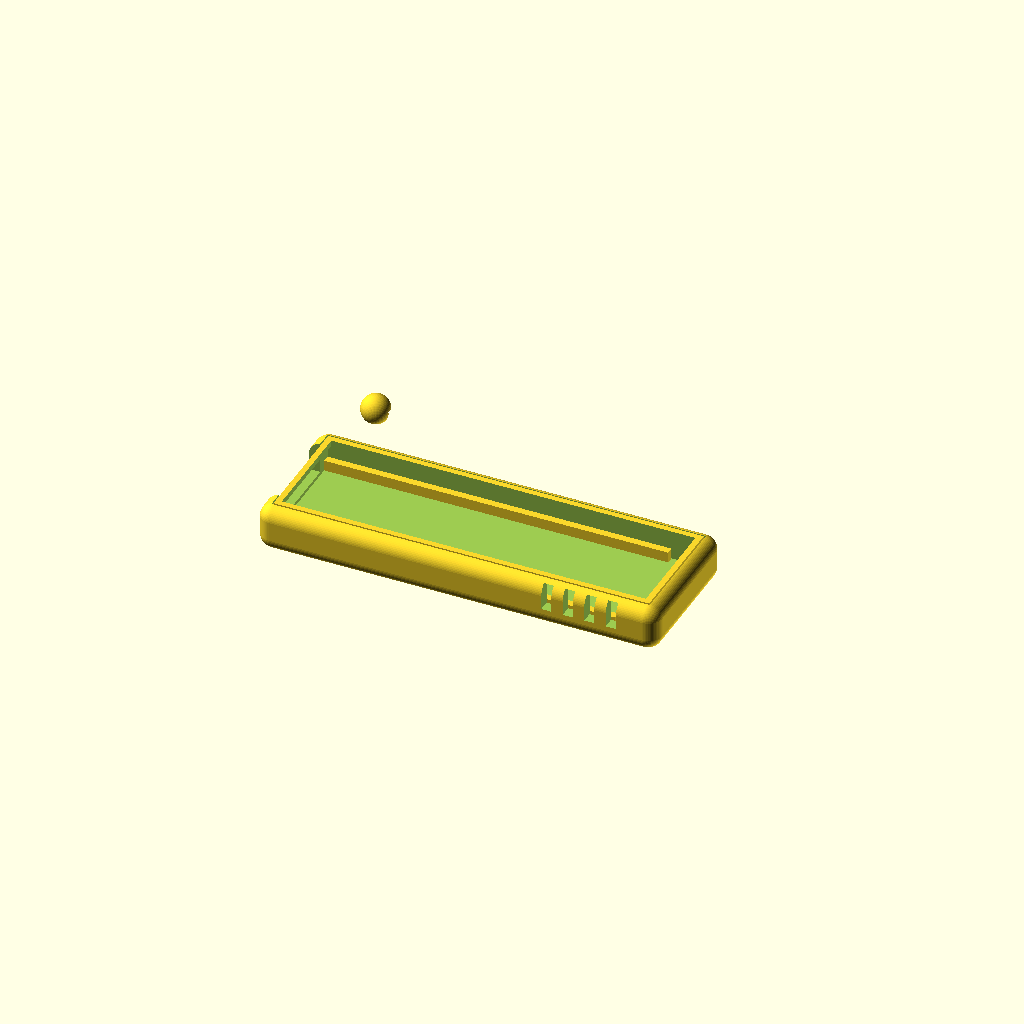
Cell 1: rendered with the file's own defaults.
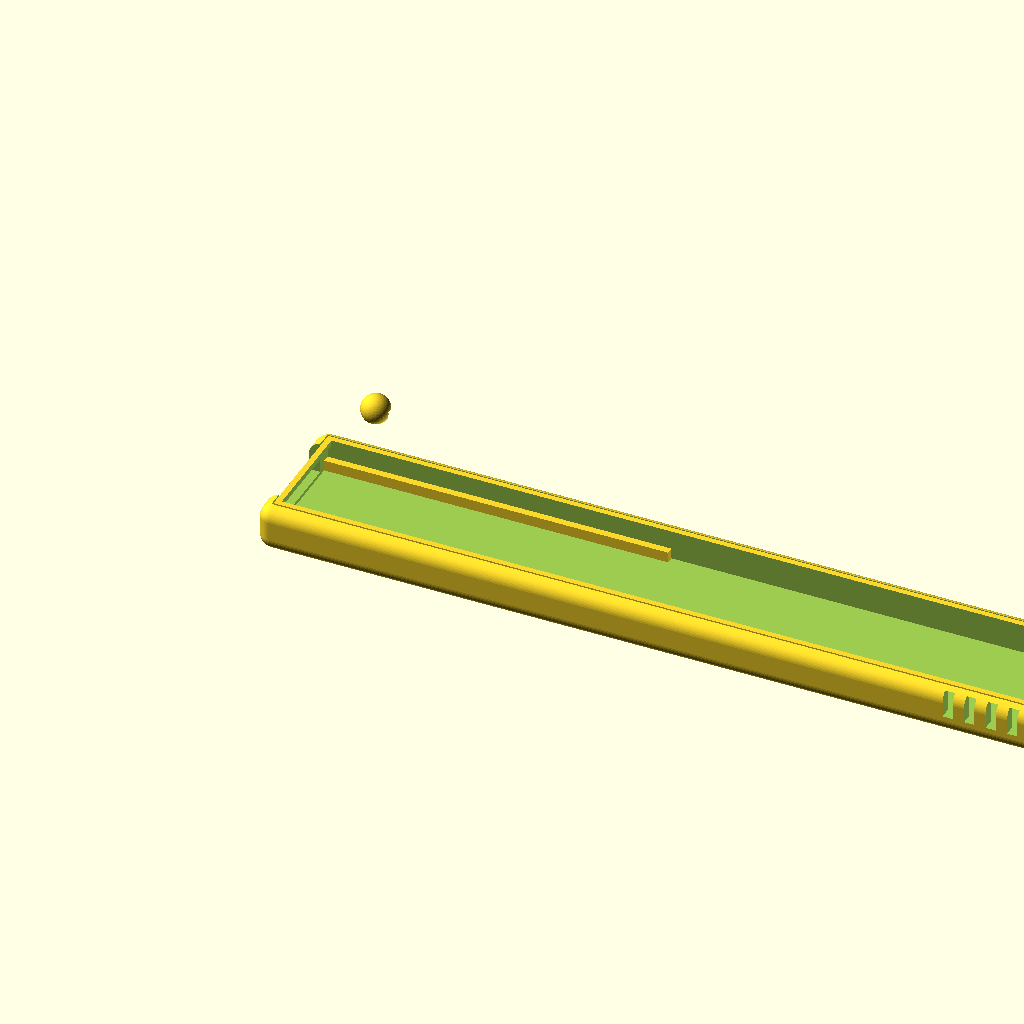
Cell 2: length = 112 (everything else at default).
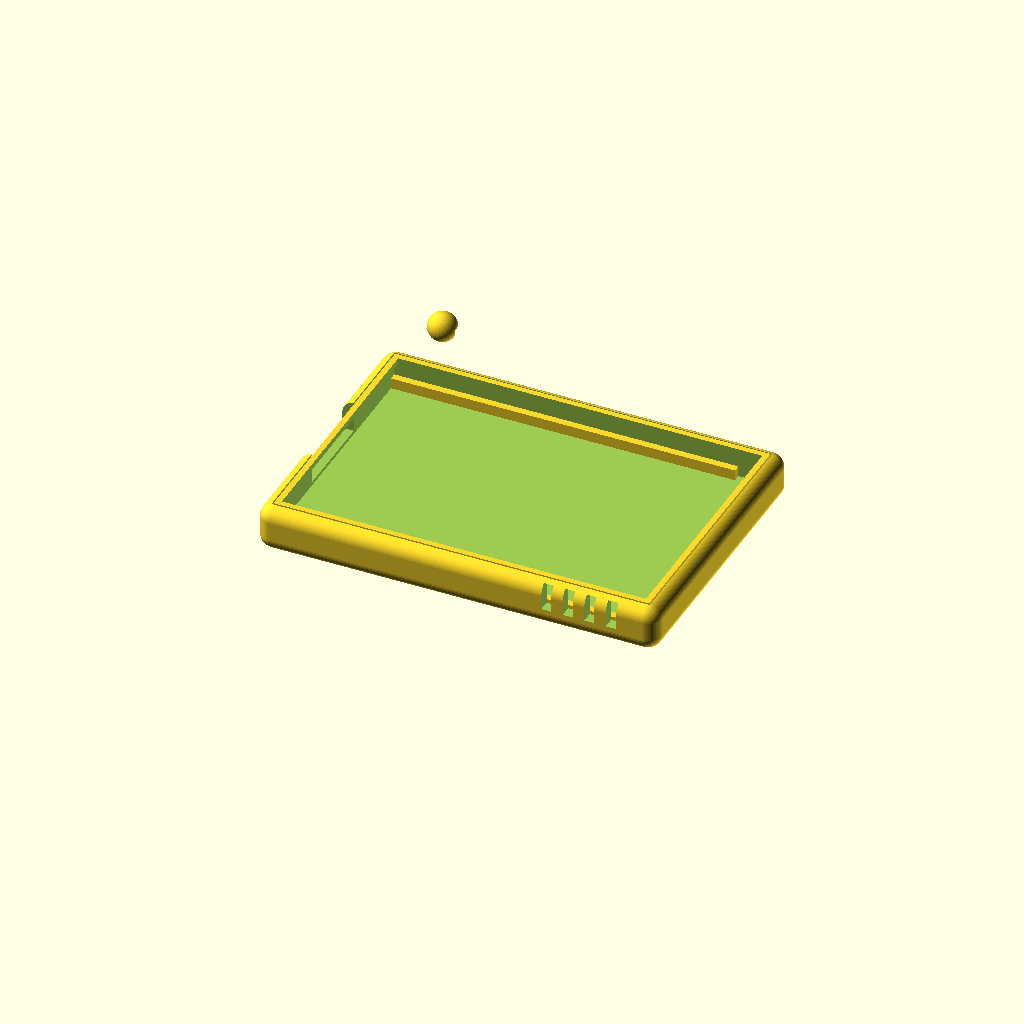
Cell 3: width = 40 (everything else at default).
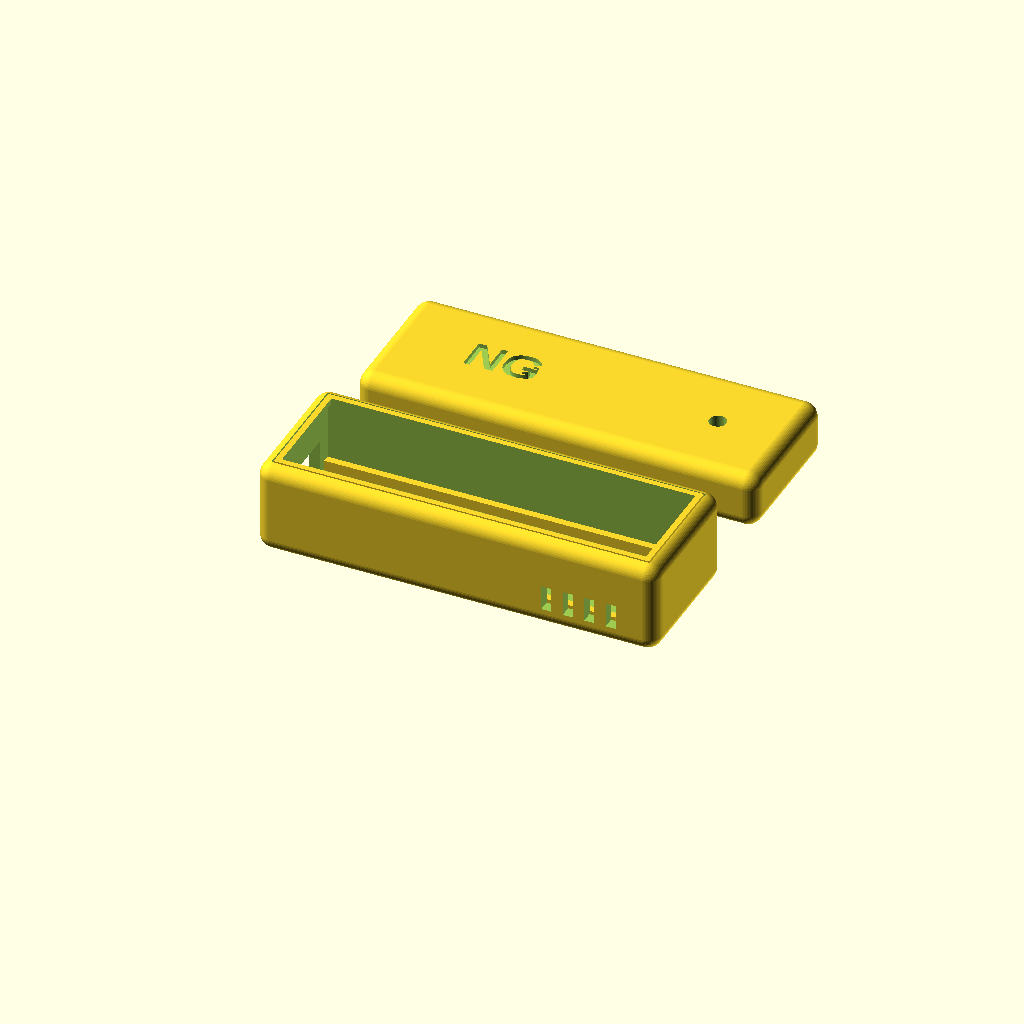
Cell 4: height = 20 (everything else at default).
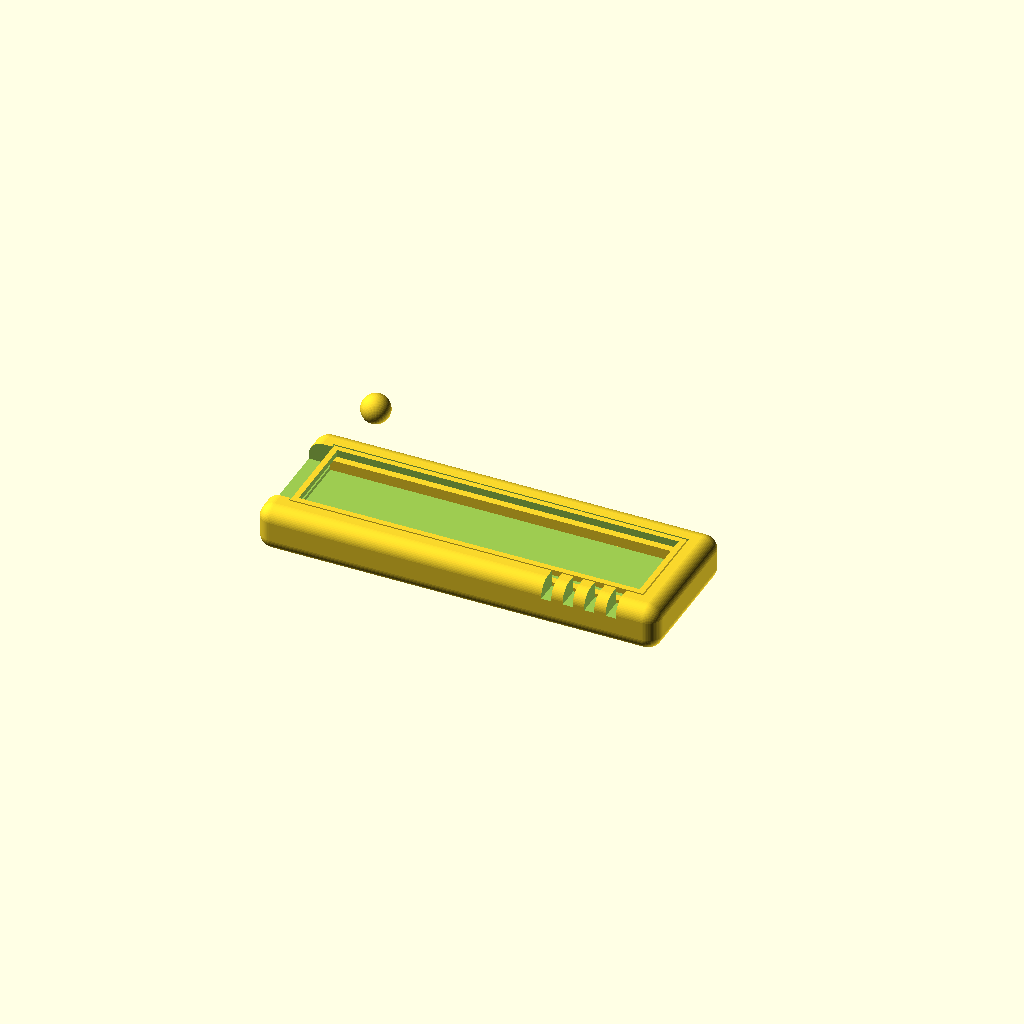
Cell 5: wall = 3.2 (everything else at default).
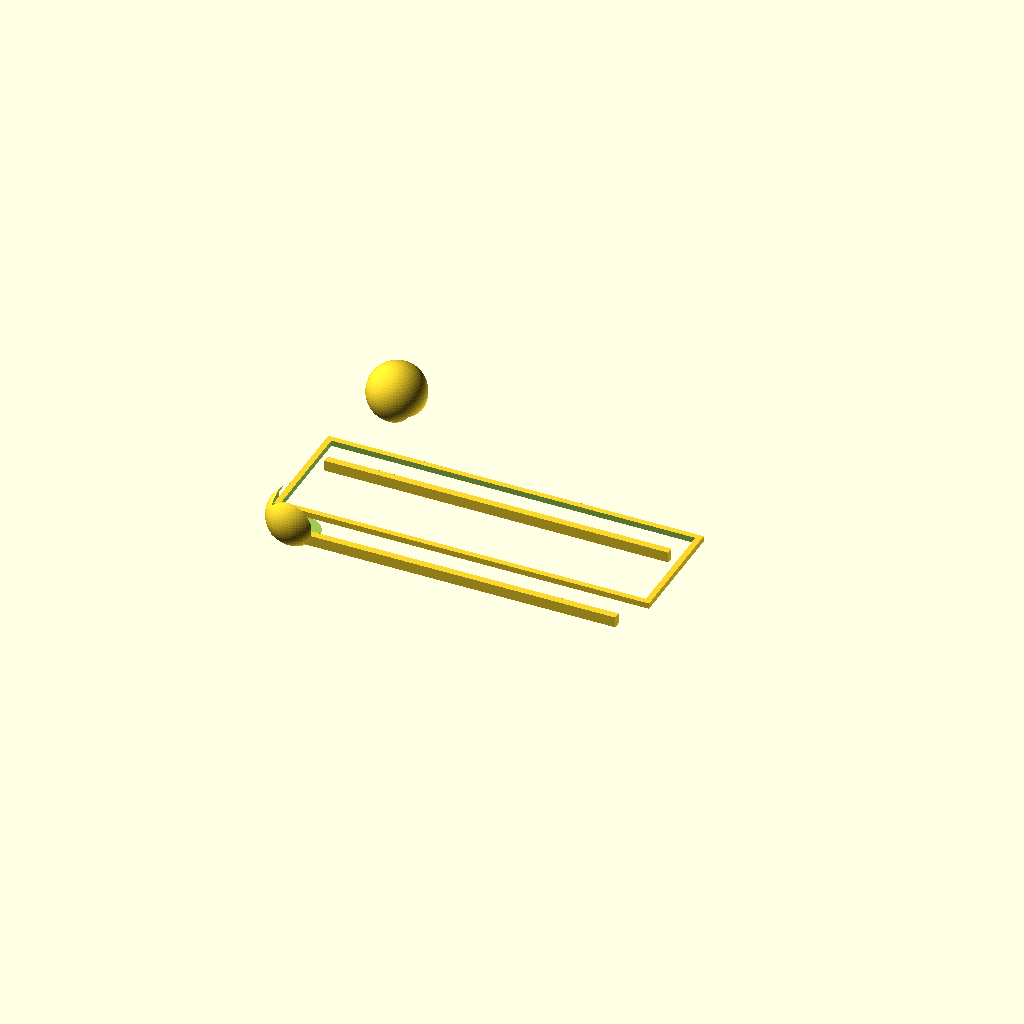
Cell 6: the same model with fillet = 4.
One fixed orthographic camera (rotation 55°, 0°, 25°; colour scheme Cornfield) for every cell.
Source of the model, hardware/enclosure.scad:
// Nozzle Guardian™ Smart Dongle — Parametric 3D Printable Enclosure
// Designed for COTS ESP32-S3 USB Dongle & Sensirion SHT40 Environmental Sensor
// License: CERN-OHL-P (Open Hardware) / MIT

$fn = 60;

// Dimensions (mm)
length = 56.0;      // Outer length
width  = 20.0;      // Outer width
height = 10.0;      // Outer height
wall   = 1.6;       // Shell wall thickness
fillet = 2.0;       // Rounded corner radius

usb_w = 12.5;       // USB-A connector width
usb_h = 4.8;        // USB-A connector height

pcb_l = 48.0;
pcb_w = 16.5;
pcb_h = 1.2;

// Rounded Box Helper
module rounded_box(l, w, h, r) {
    translate([r, r, r])
    minkowski() {
        cube([l - 2*r, w - 2*r, h - 2*r]);
        sphere(r=r);
    }
}

// Bottom Base Shell
module base_enclosure() {
    difference() {
        // Outer body
        rounded_box(length, width, height * 0.65, fillet);

        // Internal PCB cavity
        translate([wall, wall, wall])
            cube([length - 2*wall, width - 2*wall, height]);

        // USB-A opening on front face
        translate([-1, (width - usb_w)/2, wall + 0.5])
            cube([wall + 2, usb_w, usb_h]);

        // SHT40 Sensor Air Vent Grille on side face
        for (i = [0:3]) {
            translate([length - 16 + i*3, -1, wall + 1])
                cube([1.4, wall + 2, 3.5]);
        }
    }

    // PCB Support rails
    translate([wall, wall, wall])
        cube([pcb_l, 1.0, 1.5]);
    translate([wall, width - wall - 1.0, wall])
        cube([pcb_l, 1.0, 1.5]);

    // Snap-fit lip
    translate([wall + 0.2, wall + 0.2, height * 0.65 - 0.8])
        difference() {
            cube([length - 2*wall - 0.4, width - 2*wall - 0.4, 0.8]);
            translate([0.8, 0.8, -0.1])
                cube([length - 2*wall - 2.0, width - 2*wall - 2.0, 1.0]);
        }
}

// Top Snap-Fit Lid
module top_lid() {
    translate([0, width + 10, 0]) {
        difference() {
            // Lid outer shell
            rounded_box(length, width, height * 0.40, fillet);

            // Internal clearance
            translate([wall, wall, -0.1])
                cube([length - 2*wall, width - 2*wall, height * 0.40 - wall]);

            // RGB Status LED Light Pipe hole
            translate([length - 10, width/2, height * 0.40 - wall - 1])
                cylinder(h=wall + 2, r=1.2);

            // Embossed Logo text
            translate([length/2 - 12, width/2 - 2, height * 0.40 - 0.6])
                linear_extrude(height=1.0)
                    text("NG", size=5, font="Liberation Sans:style=Bold", halign="center");
        }
    }
}

// Render both parts ready for 3D printing (FDM 0.16mm layer height, PETG or PLA)
base_enclosure();
top_lid();
Parameter table extracted from the source (name, type, default, range or options):
length: number, default 56
width: number, default 20
height: number, default 10
wall: number, default 1.6
fillet: number, default 2
usb_w: number, default 12.5
usb_h: number, default 4.8
pcb_l: number, default 48
pcb_w: number, default 16.5
pcb_h: number, default 1.2
